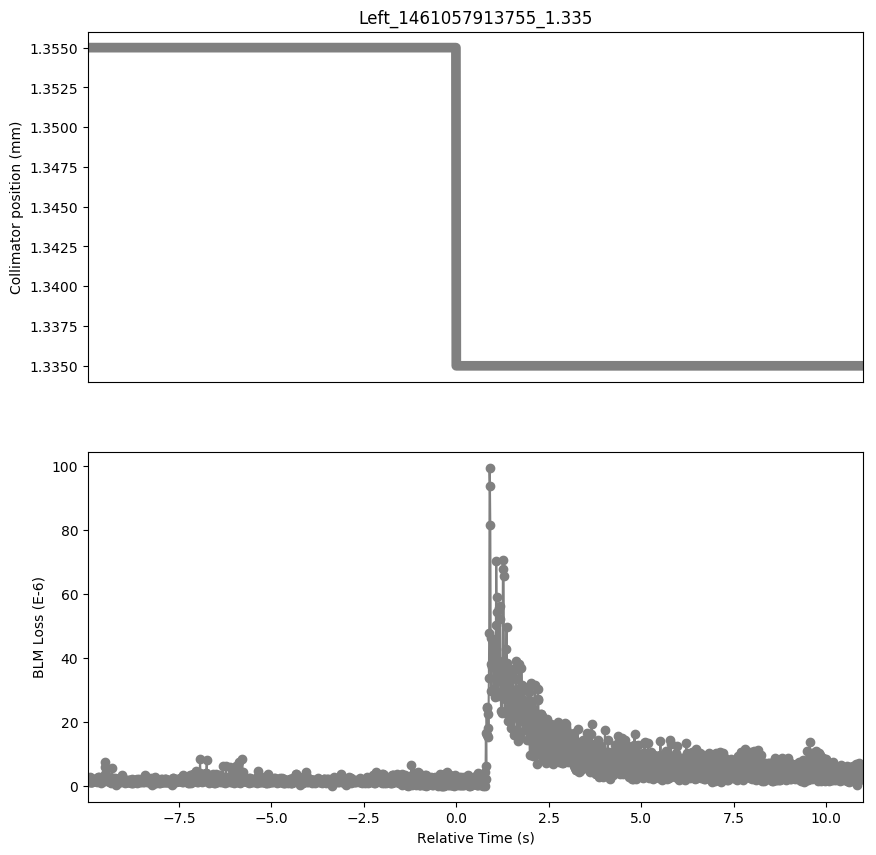

The table this chart was drawn from, first rows:
Timestamp, position, BLMTI.06R7.B2I10_TCP.C6R7.B2
1461057903800, 1.355, 1.81e-06
1461057903810, 1.355, 1.81e-06
1461057903820, 1.355, 1.4480000000000002e-06
1461057903830, 1.355, 1.0859999999999999e-06
1461057903840, 1.355, 2.8960000000000003e-06
1461057903850, 1.355, 1.0859999999999999e-06
1461057903860, 1.355, 1.4480000000000002e-06
1461057903870, 1.355, 1.0859999999999999e-06
1461057903880, 1.355, 2.5340000000000002e-06
1461057903890, 1.355, 1.0859999999999999e-06
1461057903900, 1.355, 1.0859999999999999e-06
1461057903910, 1.355, 1.4480000000000002e-06
1461057903920, 1.355, 1.0859999999999999e-06
1461057903930, 1.355, 1.4480000000000002e-06
1461057903940, 1.355, 2.1719999999999997e-06
1461057903950, 1.355, 1.4480000000000002e-06
1461057903960, 1.355, 1.4480000000000002e-06
1461057903970, 1.355, 1.81e-06
1461057903980, 1.355, 1.81e-06
1461057903990, 1.355, 1.81e-06
1461057904000, 1.355, 2.1719999999999997e-06
1461057904010, 1.355, 1.81e-06
1461057904020, 1.355, 1.4480000000000002e-06
1461057904030, 1.355, 1.4480000000000002e-06
1461057904040, 1.355, 1.0859999999999999e-06
1461057904050, 1.355, 1.81e-06
1461057904060, 1.355, 2.1719999999999997e-06
1461057904070, 1.355, 1.81e-06
1461057904080, 1.355, 2.8960000000000003e-06
1461057904090, 1.355, 2.8960000000000003e-06
1461057904100, 1.355, 1.4480000000000002e-06
1461057904110, 1.355, 1.4480000000000002e-06
1461057904120, 1.355, 1.4480000000000002e-06
1461057904130, 1.355, 1.4480000000000002e-06
1461057904140, 1.355, 1.0859999999999999e-06
1461057904150, 1.355, 7.240000000000001e-07
1461057904160, 1.355, 1.81e-06
1461057904170, 1.355, 1.4480000000000002e-06
1461057904180, 1.355, 2.5340000000000002e-06
1461057904190, 1.355, 1.81e-06
1461057904200, 1.355, 1.4480000000000002e-06
1461057904210, 1.355, 1.81e-06
1461057904220, 1.355, 1.4480000000000002e-06
1461057904230, 1.355, 1.4480000000000002e-06
1461057904240, 1.355, 1.81e-06
1461057904250, 1.355, 3.62e-06
1461057904260, 1.355, 5.792000000000001e-06
1461057904270, 1.355, 7.602e-06
1461057904280, 1.355, 3.258e-06
1461057904290, 1.355, 1.81e-06
1461057904300, 1.355, 1.4480000000000002e-06
1461057904310, 1.355, 2.1719999999999997e-06
1461057904320, 1.355, 2.1719999999999997e-06
1461057904330, 1.355, 1.81e-06
1461057904340, 1.355, 1.4480000000000002e-06
1461057904350, 1.355, 1.4480000000000002e-06
1461057904360, 1.355, 2.5340000000000002e-06
1461057904370, 1.355, 2.1719999999999997e-06
1461057904380, 1.355, 2.1719999999999997e-06
1461057904390, 1.355, 1.81e-06
... 2,037 more rows
